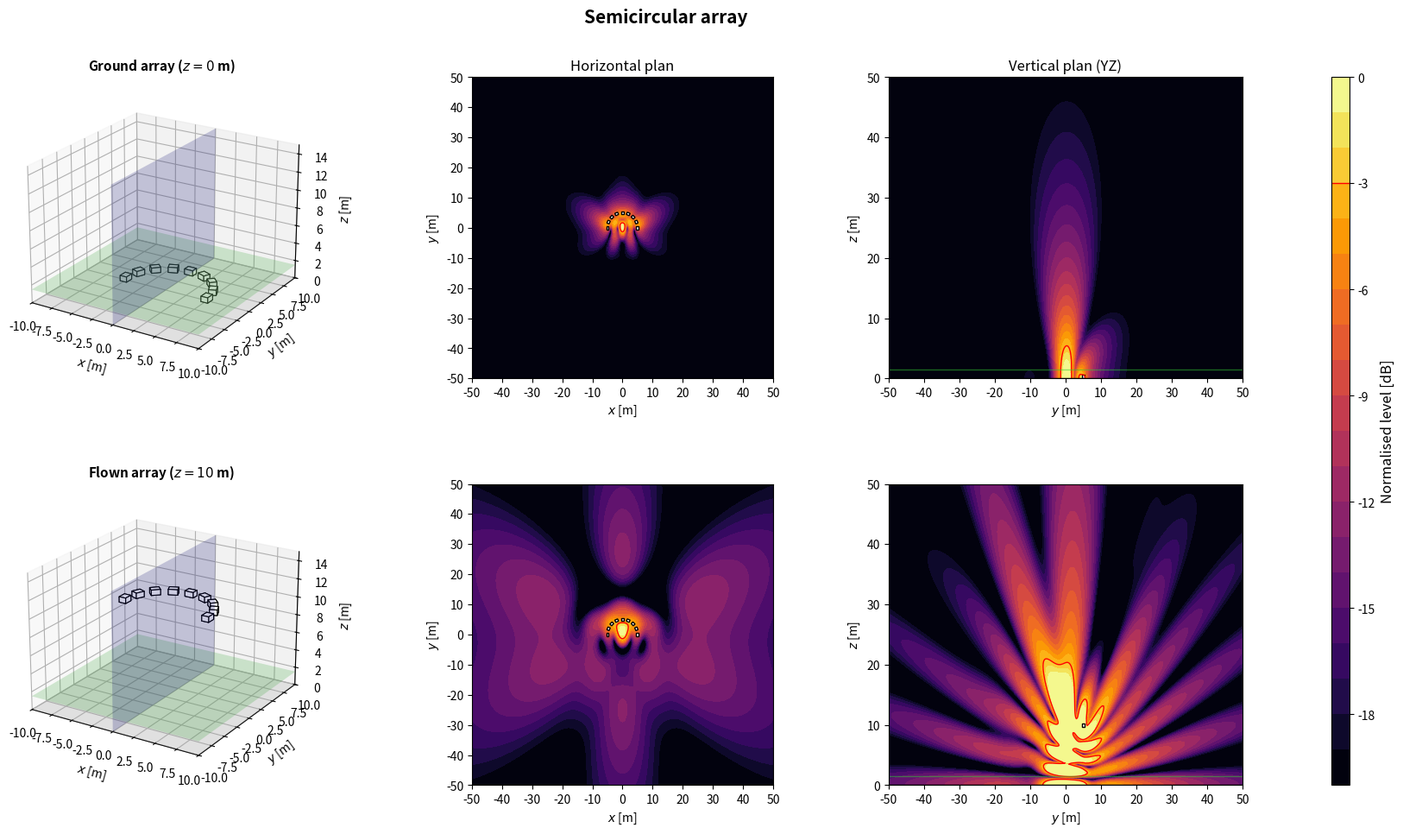

Reproduce this figure in Python.
import numpy as np
import matplotlib.pyplot as plt
from matplotlib.patches import Rectangle
from matplotlib.transforms import Affine2D
from mpl_toolkits.mplot3d.art3d import Poly3DCollection

plt.close('all')

# ============================================================
# 1. GLOBAL PARAMETERS
# ============================================================
c = 343
rho = 1.2
f = 80
Q = 1e-3
k = 2*np.pi*f/c
z_obs = 1.5
z_ground = 0
z_flown = 10
sub_w = 1.0
sub_d = 0.8
sub_h = 0.6
evaluation_margin = 0.5
target = -3
level_min, level_max = -20, 0
levels = np.linspace(level_min, level_max, 21)
N_xy, N_vertical = 350, 260  # Increase to 500 if needed
x = np.linspace(-50, 50, N_xy)
y = np.linspace(-50, 50, N_xy)
z = np.linspace(0, 50, N_vertical)
X, Y = np.meshgrid(x, y)
Y_yz, Z_yz = np.meshgrid(y, z)
x_slice = 0

# ============================================================
# 2. ARRAY GEOMETRIES (x, y, z, rotation in degrees)
# ============================================================
def source(xs, ys, zs=0, angle=0):
    return (float(xs), float(ys), float(zs), float(angle))



def geometries():
    configs = {}

    theta = np.linspace(0, np.pi, 9)
    configs['Semicircular array'] = [source(5*np.cos(t), 5*np.sin(t), angle=np.degrees(t)+90) for t in theta]

    return configs

# ============================================================
# 3. ACOUSTIC MODEL: MONOPOLES + RIGID GROUND IMAGE
# ============================================================
def monopole_field(A, B, C, xs, ys, zs):
    rd = np.maximum(np.sqrt((A-xs)**2 + (B-ys)**2 + (C-zs)**2), 0.05)
    ri = np.maximum(np.sqrt((A-xs)**2 + (B-ys)**2 + (C+zs)**2), 0.05)
    return 1j*rho*c*k*Q/(4*np.pi)*(np.exp(-1j*k*rd)/rd + np.exp(-1j*k*ri)/ri)


def pressure_xy(sources):
    p = np.zeros_like(X, dtype=complex)
    for xs, ys, zs, angle in sources:
        p += monopole_field(X, Y, z_obs, xs, ys, zs)
    return p


def pressure_yz(sources):
    p = np.zeros_like(Y_yz, dtype=complex)
    for xs, ys, zs, angle in sources:
        p += monopole_field(x_slice, Y_yz, Z_yz, xs, ys, zs)
    return p


def source_positions(base, flown):
    # Stacked configuration uses box-centre heights; other arrays use z=0 or z=10.
    if len(base) == 5 and all(np.isclose(s[0], 0) and np.isclose(s[1], 0) for s in base):
        return [source(xs, ys, zs+(z_flown if flown else 0), a) for xs, ys, zs, a in base]
    return [source(xs, ys, z_flown if flown else z_ground, a) for xs, ys, zs, a in base]


def evaluation_mask(sources):
    excluded = np.zeros_like(X, dtype=bool)
    for xs, ys, zs, angle in sources:
        a = np.deg2rad(angle)
        dx = abs(sub_w*np.cos(a)) + abs(sub_d*np.sin(a))
        dy = abs(sub_w*np.sin(a)) + abs(sub_d*np.cos(a))
        excluded |= (abs(X-xs) <= dx/2+evaluation_margin) & (abs(Y-ys) <= dy/2+evaluation_margin)
    return ~excluded


def spl_maps(sources):
    p_xy = pressure_xy(sources)
    ref = np.max(np.abs(p_xy[evaluation_mask(sources)]))
    xy = 20*np.log10(np.maximum(np.abs(p_xy), 1e-12)/ref)
    yz = 20*np.log10(np.maximum(np.abs(pressure_yz(sources)), 1e-12)/ref)
    return np.clip(xy, level_min, level_max), np.clip(yz, level_min, level_max)

# ============================================================
# 4. SUBWOOFER DRAWING HELPERS
# ============================================================
def corners_2d(xs, ys, angle):
    a = np.deg2rad(angle)
    corners = np.array([[-sub_w/2, -sub_d/2], [sub_w/2, -sub_d/2], [sub_w/2, sub_d/2], [-sub_w/2, sub_d/2]])
    R = np.array([[np.cos(a), -np.sin(a)], [np.sin(a), np.cos(a)]])
    return corners @ R.T + [xs, ys]


def draw_sub_3d(ax, src):
    xs, ys, zs, angle = src
    z0 = max(0, zs-sub_h/2)
    z1 = z0+sub_h
    corners = corners_2d(xs, ys, angle)
    bottom = [[px, py, z0] for px, py in corners]
    top = [[px, py, z1] for px, py in corners]
    faces = [bottom, top] + [[bottom[i], bottom[(i+1)%4], top[(i+1)%4], top[i]] for i in range(4)]
    ax.add_collection3d(Poly3DCollection(faces, facecolors='white', edgecolors='black', linewidths=0.8))


def draw_3d_scene(ax, sources, title):
    xx = np.array([[-10, 10], [-10, 10]])
    yy = np.array([[-10, -10], [10, 10]])
    ax.plot_surface(xx, yy, np.zeros((2, 2)), color='lightgray', alpha=0.25, linewidth=0)
    ax.plot_surface(xx, yy, np.full((2, 2), z_obs), color='limegreen', alpha=0.2, linewidth=0)
    ys = np.array([[-10, 10], [-10, 10]])
    zz = np.array([[0, 0], [15, 15]])
    ax.plot_surface(np.zeros((2, 2)), ys, zz, color='blue', alpha=0.2, linewidth=0)
    for src in sources:
        draw_sub_3d(ax, src)
    ax.set_title(title, fontsize=11, fontweight='bold')
    ax.set_xlabel(r'$x$ [m]')
    ax.set_ylabel(r'$y$ [m]')
    ax.set_zlabel(r'$z$ [m]')
    ax.set_xlim(-10, 10)
    ax.set_ylim(-10, 10)
    ax.set_zlim(0, 15)
    ax.set_box_aspect((20, 20, 15))
    ax.view_init(elev=22, azim=-58)


def plot_horizontal(ax, SPL, sources, title=None):
    im = ax.contourf(X, Y, SPL, levels=levels, cmap='inferno', extend='neither')
    if SPL.min() <= target <= SPL.max():
        ax.contour(X, Y, SPL, levels=[target], colors='red', linewidths=1, linestyles='solid')
    for xs, ys, zs, angle in sources:
        rect = Rectangle((-sub_w/2, -sub_d/2), sub_w, sub_d, facecolor='white', edgecolor='black', linewidth=1)
        rect.set_transform(Affine2D().rotate_deg(angle).translate(xs, ys)+ax.transData)
        ax.add_patch(rect)
    if title:
        ax.set_title(title, fontsize=12)
    ax.set_xlabel(r'$x$ [m]')
    ax.set_ylabel(r'$y$ [m]')
    ax.set_xlim(-50, 50)
    ax.set_ylim(-50, 50)
    ax.set_xticks(np.arange(-50, 51, 10))
    ax.set_yticks(np.arange(-50, 51, 10))
    ax.set_aspect('equal')
    return im


def plot_vertical(ax, SPL, sources, title=None):
    ax.contourf(Y_yz, Z_yz, SPL, levels=levels, cmap='inferno')
    if SPL.min() <= target <= SPL.max():
        ax.contour(Y_yz, Z_yz, SPL, levels=[target], colors='red', linewidths=1, linestyles='solid')
    for xs, ys, zs, angle in sources:
        corners = corners_2d(xs, ys, angle)
        if corners[:, 0].min() <= x_slice <= corners[:, 0].max():
            ax.add_patch(Rectangle((corners[:, 1].min(), max(0, zs-sub_h/2)), np.ptp(corners[:, 1]), sub_h, facecolor='white', edgecolor='black', linewidth=1))
    ax.axhline(0, color='black', linewidth=1)
    ax.axhline(z_obs, color='limegreen', linewidth=1, alpha=0.5)
    if title:
        ax.set_title(title, fontsize=12)
    ax.set_xlabel(r'$y$ [m]')
    ax.set_ylabel(r'$z$ [m]')
    ax.set_xlim(-50, 50)
    ax.set_ylim(0, 50)
    ax.set_xticks(np.arange(-50, 51, 10))
    ax.set_yticks(np.arange(0, 51, 10))

# ============================================================
# 5. FIGURES: ONE PER CONFIGURATION, TWO HEIGHTS
# ============================================================
def simulate_configuration(name, base):
    ground = source_positions(base, flown=False)
    flown = source_positions(base, flown=True)
    spl_ground_xy, spl_ground_yz = spl_maps(ground)
    spl_flown_xy, spl_flown_yz = spl_maps(flown)

    fig = plt.figure(figsize=(18, 10))
    fig.suptitle(name, fontsize=15, fontweight='bold')
    gs = fig.add_gridspec(2, 4, width_ratios=[1.1, 1, 1, 0.05], left=0.05, right=0.94, bottom=0.08, top=0.90, wspace=0.32, hspace=0.35)
    ax3d_g = fig.add_subplot(gs[0, 0], projection='3d')
    axxy_g = fig.add_subplot(gs[0, 1])
    axyz_g = fig.add_subplot(gs[0, 2])
    ax3d_f = fig.add_subplot(gs[1, 0], projection='3d')
    axxy_f = fig.add_subplot(gs[1, 1])
    axyz_f = fig.add_subplot(gs[1, 2])
    cax = fig.add_subplot(gs[:, 3])

    draw_3d_scene(ax3d_g, ground, r'Ground array ($z=0$ m)')
    im = plot_horizontal(axxy_g, spl_ground_xy, ground, 'Horizontal plan')
    plot_vertical(axyz_g, spl_ground_yz, ground, 'Vertical plan (YZ)')
    draw_3d_scene(ax3d_f, flown, r'Flown array ($z=10$ m)')
    plot_horizontal(axxy_f, spl_flown_xy, flown)
    plot_vertical(axyz_f, spl_flown_yz, flown)

    cbar = fig.colorbar(im, cax=cax)
    cbar.set_label('Normalised level [dB]', fontsize=12)
    cbar.ax.axhline(target, color='red', linewidth=1, linestyle='solid')
    return fig

# ============================================================
# 6. RUN CONFIGURATION
# ============================================================
if __name__ == '__main__':
    name = 'Semicircular array'
    print('Simulating:', name)
    simulate_configuration(name, geometries()[name])
    plt.show()
